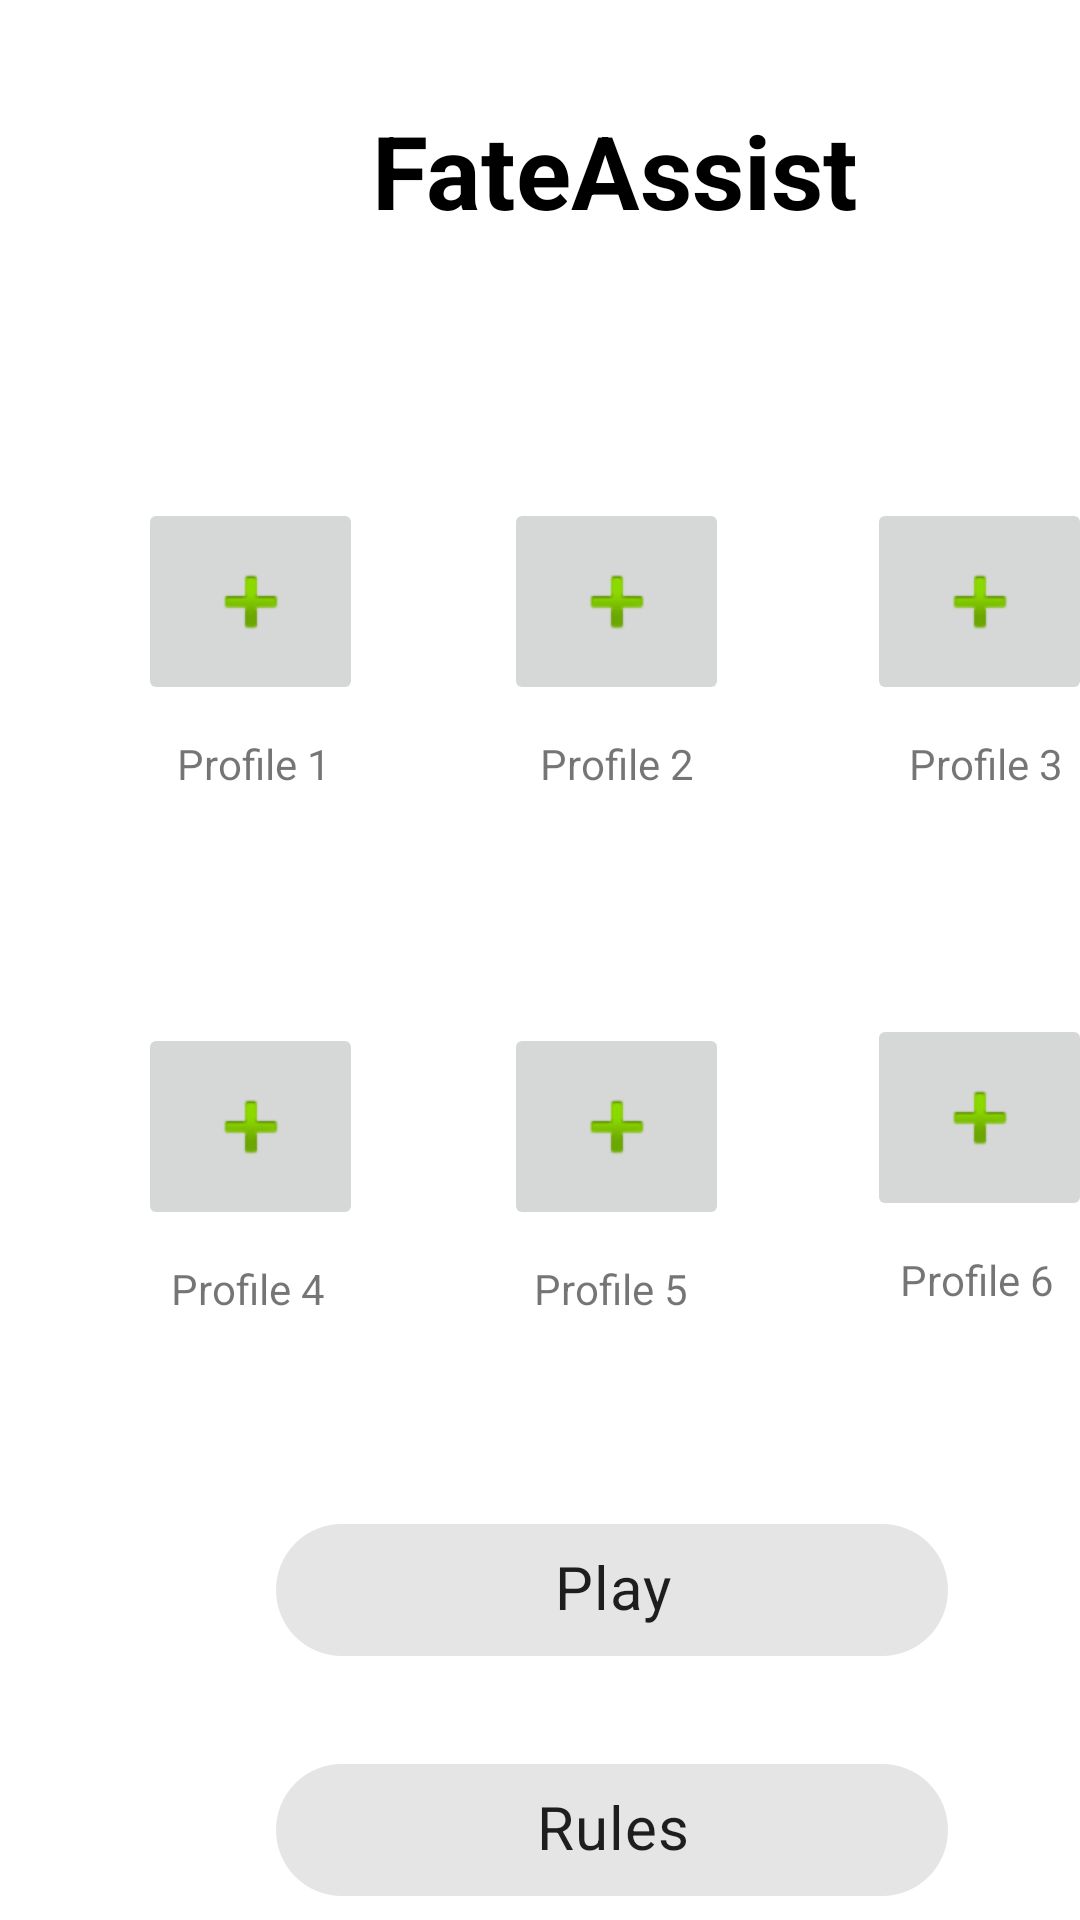

This screen was rendered from an Android layout file. Write that file and the resources it references.
<!-- AndroidManifest.xml: application theme Theme.FateAssist -->
<!-- res/layout/activity_main.xml -->
<?xml version="1.0" encoding="utf-8"?>
<androidx.constraintlayout.widget.ConstraintLayout xmlns:android="http://schemas.android.com/apk/res/android"
    xmlns:app="http://schemas.android.com/apk/res-auto"
    xmlns:tools="http://schemas.android.com/tools"
    android:layout_width="match_parent"
    android:layout_height="match_parent"
    tools:context=".MainActivity">

    <com.google.android.material.chip.Chip
        android:id="@+id/playButton"
        android:layout_width="224dp"
        android:layout_height="60dp"
        android:layout_marginStart="92dp"
        android:layout_marginTop="39dp"
        android:text="Play"
        android:textAlignment="center"
        android:textSize="20sp"
        app:layout_constraintStart_toStartOf="parent"
        app:layout_constraintTop_toBottomOf="@+id/character4Label" />

    <TextView
        android:id="@+id/character4Label"
        android:layout_width="73dp"
        android:layout_height="41dp"
        android:layout_marginStart="46dp"
        android:layout_marginTop="10dp"
        android:text="@string/profile4_label"
        android:textAlignment="center"
        app:layout_constraintStart_toStartOf="parent"
        app:layout_constraintTop_toBottomOf="@+id/character4Button" />

    <TextView
        android:id="@+id/character5Label"
        android:layout_width="73dp"
        android:layout_height="41dp"
        android:layout_marginStart="48dp"
        android:layout_marginTop="10dp"
        android:text="@string/profile5_label"
        android:textAlignment="center"
        app:layout_constraintStart_toEndOf="@+id/character4Label"
        app:layout_constraintTop_toBottomOf="@+id/character5Button" />

    <TextView
        android:id="@+id/character6Label"
        android:layout_width="73dp"
        android:layout_height="41dp"
        android:layout_marginStart="49dp"
        android:layout_marginTop="10dp"
        android:text="@string/profile6_label"
        android:textAlignment="center"
        app:layout_constraintStart_toEndOf="@+id/character5Label"
        app:layout_constraintTop_toBottomOf="@+id/character6Button" />

    <TextView
        android:id="@+id/fateLabel"
        android:layout_width="318dp"
        android:layout_height="77dp"
        android:layout_marginStart="46dp"
        android:layout_marginTop="34dp"
        android:fontFamily="sans-serif"
        android:text="@string/app_name"
        android:textAlignment="center"
        android:textColor="#000000"
        android:textSize="34sp"
        android:textStyle="bold"
        app:layout_constraintStart_toStartOf="parent"
        app:layout_constraintTop_toTopOf="parent" />

    <ImageButton
        android:id="@+id/character1Button"
        android:layout_width="75dp"
        android:layout_height="69dp"
        android:layout_marginStart="46dp"
        android:layout_marginTop="55dp"
        app:layout_constraintStart_toStartOf="parent"
        app:layout_constraintTop_toBottomOf="@+id/fateLabel"
        app:srcCompat="@android:drawable/ic_input_add" />

    <ImageButton
        android:id="@+id/character2Button"
        android:layout_width="75dp"
        android:layout_height="69dp"
        android:layout_marginStart="47dp"
        android:layout_marginTop="55dp"
        app:layout_constraintStart_toEndOf="@+id/character1Button"
        app:layout_constraintTop_toBottomOf="@+id/fateLabel"
        app:srcCompat="@android:drawable/ic_input_add" />

    <ImageButton
        android:id="@+id/character3Button"
        android:layout_width="75dp"
        android:layout_height="69dp"
        android:layout_marginStart="46dp"
        android:layout_marginTop="55dp"
        app:layout_constraintStart_toEndOf="@+id/character2Button"
        app:layout_constraintTop_toBottomOf="@+id/fateLabel"
        app:srcCompat="@android:drawable/ic_input_add" />

    <ImageButton
        android:id="@+id/character4Button"
        android:layout_width="75dp"
        android:layout_height="69dp"
        android:layout_marginStart="46dp"
        android:layout_marginTop="55dp"
        app:layout_constraintStart_toStartOf="parent"
        app:layout_constraintTop_toBottomOf="@+id/character1Label"
        app:srcCompat="@android:drawable/ic_input_add" />

    <ImageButton
        android:id="@+id/character5Button"
        android:layout_width="75dp"
        android:layout_height="69dp"
        android:layout_marginStart="47dp"
        android:layout_marginTop="55dp"
        app:layout_constraintStart_toEndOf="@+id/character4Button"
        app:layout_constraintTop_toBottomOf="@+id/character2Label"
        app:srcCompat="@android:drawable/ic_input_add" />

    <ImageButton
        android:id="@+id/character6Button"
        android:layout_width="75dp"
        android:layout_height="69dp"
        android:layout_marginStart="46dp"
        android:layout_marginTop="55dp"
        app:layout_constraintStart_toEndOf="@+id/character5Button"
        app:layout_constraintTop_toBottomOf="@+id/character3Label"
        app:srcCompat="@android:drawable/ic_input_add" />

    <TextView
        android:id="@+id/character2Label"
        android:layout_width="73dp"
        android:layout_height="41dp"
        android:layout_marginStart="48dp"
        android:layout_marginTop="10dp"
        android:text="@string/profile2_label"
        android:textAlignment="center"
        app:layout_constraintStart_toEndOf="@+id/character1Label"
        app:layout_constraintTop_toBottomOf="@+id/character2Button" />

    <TextView
        android:id="@+id/character1Label"
        android:layout_width="73dp"
        android:layout_height="41dp"
        android:layout_marginStart="48dp"
        android:layout_marginTop="10dp"
        android:text="@string/profile1_label"
        android:textAlignment="center"
        app:layout_constraintStart_toStartOf="parent"
        app:layout_constraintTop_toBottomOf="@+id/character1Button" />

    <TextView
        android:id="@+id/character3Label"
        android:layout_width="73dp"
        android:layout_height="38dp"
        android:layout_marginStart="50dp"
        android:layout_marginTop="10dp"
        android:text="@string/profile3_label"
        android:textAlignment="center"
        app:layout_constraintStart_toEndOf="@+id/character2Label"
        app:layout_constraintTop_toBottomOf="@+id/character3Button" />

    <com.google.android.material.chip.Chip
        android:id="@+id/rulesButton"
        android:layout_width="224dp"
        android:layout_height="60dp"
        android:layout_marginStart="92dp"
        android:layout_marginTop="20dp"
        android:text="Rules"
        android:textAlignment="center"
        android:textSize="20sp"
        app:layout_constraintStart_toStartOf="parent"
        app:layout_constraintTop_toBottomOf="@+id/playButton" />

</androidx.constraintlayout.widget.ConstraintLayout>
<!-- resources referenced by this layout -->
<resources>
  <string name="app_name">FateAssist</string>
  <string name="profile1_label">Profile 1</string>
  <string name="profile2_label">Profile 2</string>
  <string name="profile3_label">Profile 3</string>
  <string name="profile4_label">Profile 4</string>
  <string name="profile5_label">Profile 5</string>
  <string name="profile6_label">Profile 6</string>
  <style name="Theme.FateAssist" parent="Theme.MaterialComponents.DayNight.DarkActionBar">
          
          <item name="colorPrimary">@color/purple_500</item>
          <item name="colorPrimaryVariant">@color/purple_700</item>
          <item name="colorOnPrimary">@color/white</item>
          
          <item name="colorSecondary">@color/teal_200</item>
          <item name="colorSecondaryVariant">@color/teal_700</item>
          <item name="colorOnSecondary">@color/black</item>
          
          <item name="android:statusBarColor" tools:targetApi="l">?attr/colorPrimaryVariant</item>
          
      </style>
  <!-- not gathered from this repository: default colours our renderer supplied (Android Studio template values) -->
  <color name="purple_500">#FF6200EE</color>
  <color name="purple_700">#FF3700B3</color>
  <color name="teal_200">#FF03DAC5</color>
  <color name="teal_700">#FF018786</color>
  <color name="black">#FF000000</color>
  <color name="white">#FFFFFFFF</color>
</resources>
